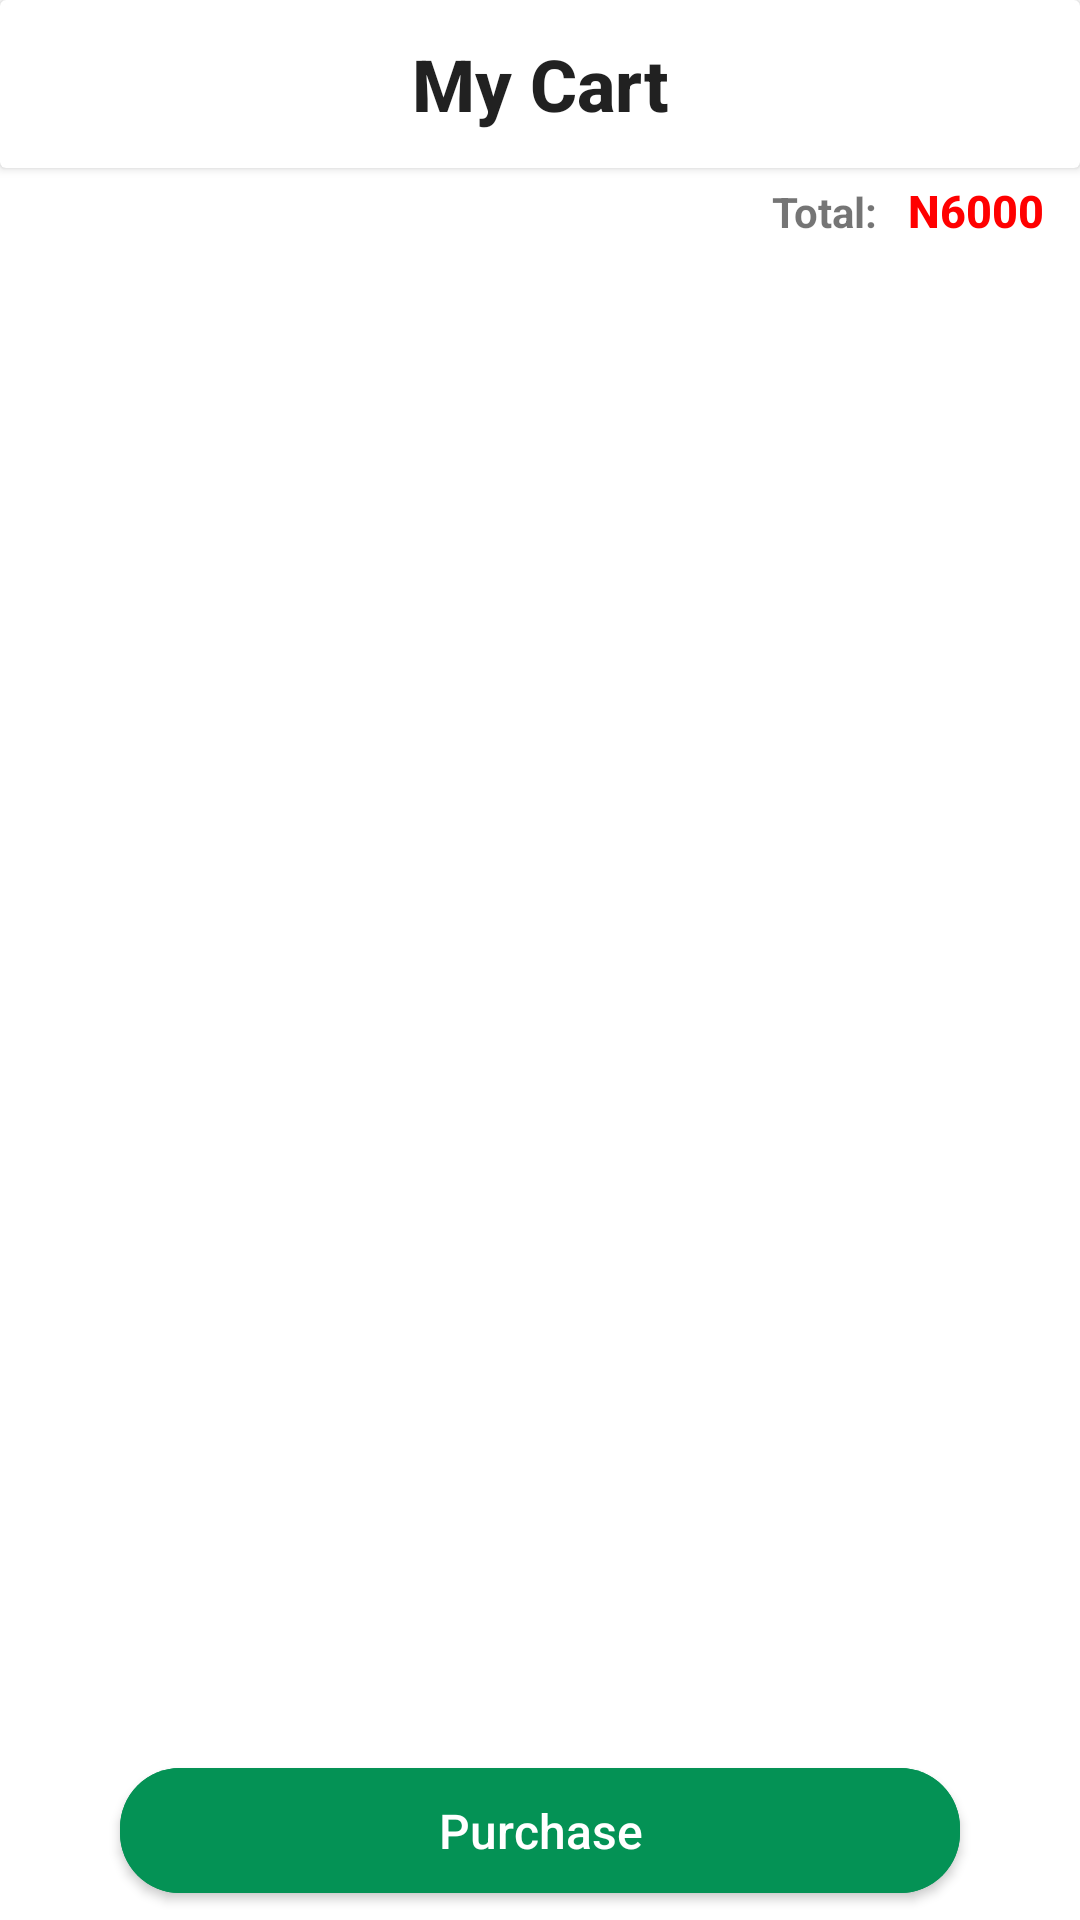

This screen was rendered from an Android layout file. Write that file and the resources it references.
<!-- AndroidManifest.xml: application theme AppTheme -->
<!-- res/layout/fragment_cart.xml -->
<androidx.constraintlayout.widget.ConstraintLayout xmlns:android="http://schemas.android.com/apk/res/android"
    xmlns:tools="http://schemas.android.com/tools"
    android:layout_width="match_parent"
    android:layout_height="match_parent"
    xmlns:app="http://schemas.android.com/apk/res-auto"
    tools:context="fragments.CartFragment">

    <androidx.core.widget.NestedScrollView
        android:layout_width="match_parent"
        android:layout_height="match_parent"
        android:layout_marginBottom="62dp"
        app:layout_constraintTop_toTopOf="parent"
        app:layout_constraintStart_toStartOf="parent"
        app:layout_constraintEnd_toEndOf="parent">
        <LinearLayout
            android:layout_width="match_parent"
            android:layout_height="wrap_content"
            android:orientation="vertical">
            <androidx.cardview.widget.CardView
                android:id="@+id/crdActions"
                android:layout_width="match_parent"
                android:layout_height="?attr/actionBarSize">
                <TextView
                    android:layout_width="match_parent"
                    android:layout_height="match_parent"
                    android:text="@string/txt_my_cart"
                    android:textSize="24sp"
                    android:textAppearance="@style/TextAppearance.AppCompat.Body2"
                    android:textStyle="bold"
                    android:gravity="center"/>
            </androidx.cardview.widget.CardView>

            <androidx.recyclerview.widget.RecyclerView
                android:id="@+id/lstCart"
                android:layout_width="match_parent"
                android:layout_height="match_parent"
                android:layout_marginTop="2dp"
                android:layout_marginStart="2dp"
                android:layout_marginEnd="2dp"/>

            <LinearLayout
                android:id="@+id/lnrTotalAmount"
                android:layout_width="match_parent"
                android:layout_height="wrap_content"
                android:layout_margin="2dp"
                android:orientation="horizontal"
                android:gravity="end">

                <TextView
                    android:layout_width="wrap_content"
                    android:layout_height="wrap_content"
                    android:text="Total:"
                    android:textStyle="bold"/>

                <TextView
                    android:id="@+id/txtPrice"
                    android:layout_width="wrap_content"
                    android:layout_height="wrap_content"
                    android:text="N6000"
                    android:textColor="@color/colorStatusRed"
                    android:textSize="15sp"
                    android:layout_marginStart="10dp"
                    android:layout_marginEnd="10dp"
                    android:textAppearance="@style/TextAppearance.AppCompat.Body2"
                    android:textStyle="bold"
                    android:gravity="bottom" />
            </LinearLayout>
        </LinearLayout>
    </androidx.core.widget.NestedScrollView>

    <com.google.android.material.button.MaterialButton
        android:id="@+id/btnPurchase"
        android:layout_width="match_parent"
        android:layout_height="wrap_content"
        android:textSize="16sp"
        android:textAppearance="@style/TextAppearance.AppCompat.Body2"
        android:text="Purchase"
        android:paddingTop="@dimen/btn_padding"
        android:paddingBottom="@dimen/btn_padding"
        android:textAllCaps="false"
        app:cornerRadius="20dp"
        android:layout_marginStart="40dp"
        android:layout_marginEnd="40dp"
        android:layout_marginBottom="3dp"
        android:textColor="@android:color/white"
        android:backgroundTint="@color/colorPrimary"
        app:layout_constraintBottom_toBottomOf="parent"
        app:layout_constraintStart_toStartOf="parent"
        app:layout_constraintEnd_toEndOf="parent"/>

</androidx.constraintlayout.widget.ConstraintLayout>
<!-- resources referenced by this layout -->
<resources>
  <color name="colorPrimary">#049255</color>
  <color name="colorStatusRed">#FF0000</color>
  <dimen name="btn_padding">10dp</dimen>
  <string name="txt_my_cart">My Cart</string>
  <style name="AppTheme" parent="Theme.MaterialComponents.Light.DarkActionBar">
          
          <item name="colorPrimary">@color/colorPrimary</item>
          <item name="colorPrimaryDark">@color/colorPrimaryDark</item>
          <item name="colorAccent">@color/colorAccent</item>
          <item name="bottomSheetDialogTheme">@style/CustomButtomSheetDialogTheme</item>
      </style>
  <color name="colorPrimaryDark">#047041</color>
  <color name="colorAccent">#D81B60</color>
  <style name="CustomButtomSheetDialogTheme" parent="Theme.MaterialComponents.Light.BottomSheetDialog">
          <item name="bottomSheetStyle">@style/CustomButtomSheetStyle</item>
      </style>
  <style name="CustomButtomSheetStyle" parent="Widget.Design.BottomSheet.Modal">
          <item name="android:background">@android:color/transparent</item>
      </style>
</resources>
